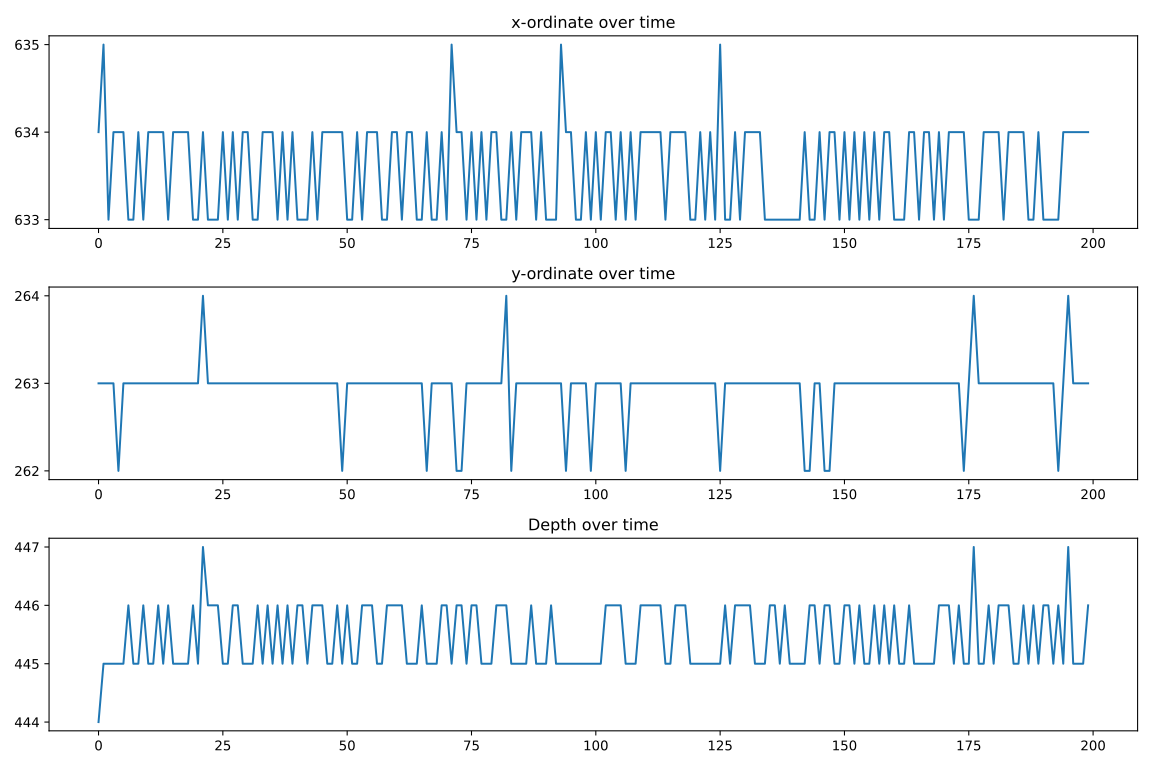

The table this chart was drawn from, first rows:
x, y, depth
634, 263, 444
635, 263, 445
633, 263, 445
634, 263, 445
634, 262, 445
634, 263, 445
633, 263, 446
633, 263, 445
634, 263, 445
633, 263, 446
634, 263, 445
634, 263, 445
634, 263, 446
634, 263, 445
633, 263, 446
634, 263, 445
634, 263, 445
634, 263, 445
634, 263, 445
633, 263, 446
633, 263, 445
634, 264, 447
633, 263, 446
633, 263, 446
633, 263, 446
634, 263, 445
633, 263, 445
634, 263, 446
633, 263, 446
634, 263, 445
634, 263, 445
633, 263, 445
633, 263, 446
634, 263, 445
634, 263, 446
634, 263, 445
633, 263, 446
634, 263, 445
633, 263, 446
634, 263, 445
633, 263, 446
633, 263, 446
633, 263, 445
634, 263, 446
633, 263, 446
634, 263, 446
634, 263, 445
634, 263, 445
634, 263, 446
634, 262, 445
633, 263, 446
633, 263, 445
634, 263, 445
633, 263, 446
634, 263, 446
634, 263, 446
634, 263, 445
633, 263, 445
633, 263, 446
634, 263, 446
... 140 more rows
